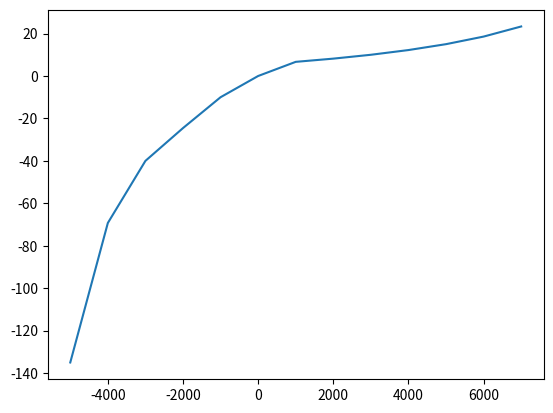

Here is the Python script that generated this plot:
import matplotlib.pyplot as plt
import pandas as pd
import numpy as np

def interpolation(X,Y):
    f_=np.zeros((len(Y),len(Y)))
    f_[0]=Y

    for i in range(len(Y)):
        for j in range(len(Y)-i-1):
            f_[i+1][j]=(f_[i][j+1]-f_[i][j])/(X[j+1+i]-X[j])

    return f_

def interpolation_(X,Y):
    f_=np.zeros((len(Y),len(Y)))
    f_[0]=Y

    for i in range(len(Y)):
        for j in range(len(Y)-i-1):
            f_[i+1][j]=(f_[i][j+1]-f_[i][j])/(X[j+1+i]-X[j])


    result=""
    for i in range(len(Y)):
        r=str(f_[len(Y)-i-1][0])
        for j in range(len(Y)-i-1):
            if(X[j]<0):
                 r=r+"(x" +str(abs(X[j]))+")"
            else:
                r=r+"(x-" +str(X[j])+")"
        result=result+"+"+r
        
    return result

def interpolation_t(X,Y, x):
    f_=np.zeros((len(Y),len(Y)))
    f_[0]=Y

    for i in range(len(Y)):
        for j in range(len(Y)-i-1):
            f_[i+1][j]=(f_[i][j+1]-f_[i][j])/(X[j+1+i]-X[j])


    result=0
    for i in range(len(Y)):
        r=f_[len(Y)-i-1][0]
        for j in range(len(Y)-i-1):
            r=r*(x- X[j])
        result=result+r
        
    return result

    



X=[-5000,-4000,-3000,-2000,-1000,0,1000,2000,3000,4000,5000,6000, 7000]
Y=[-135,-(17*110)/27,-40,-270/11,-10,0,400/60,90/11,10,110/9,15,130/7,70/3]
Z=[-48.46153846,-17.14285714,-17.14285714,-10,-10,0 , 4.285714286,4.285714286,4.285714286, 4.285714286,5.384615385, 5.384615385,6.666666667
]
print(interpolation(X,Z)[:,0])


x=np.arange(-5000,70000,500)
y=interpolation_t(X,Z,x)
#print(y)
plt.plot(X, Y)
plt.show()
